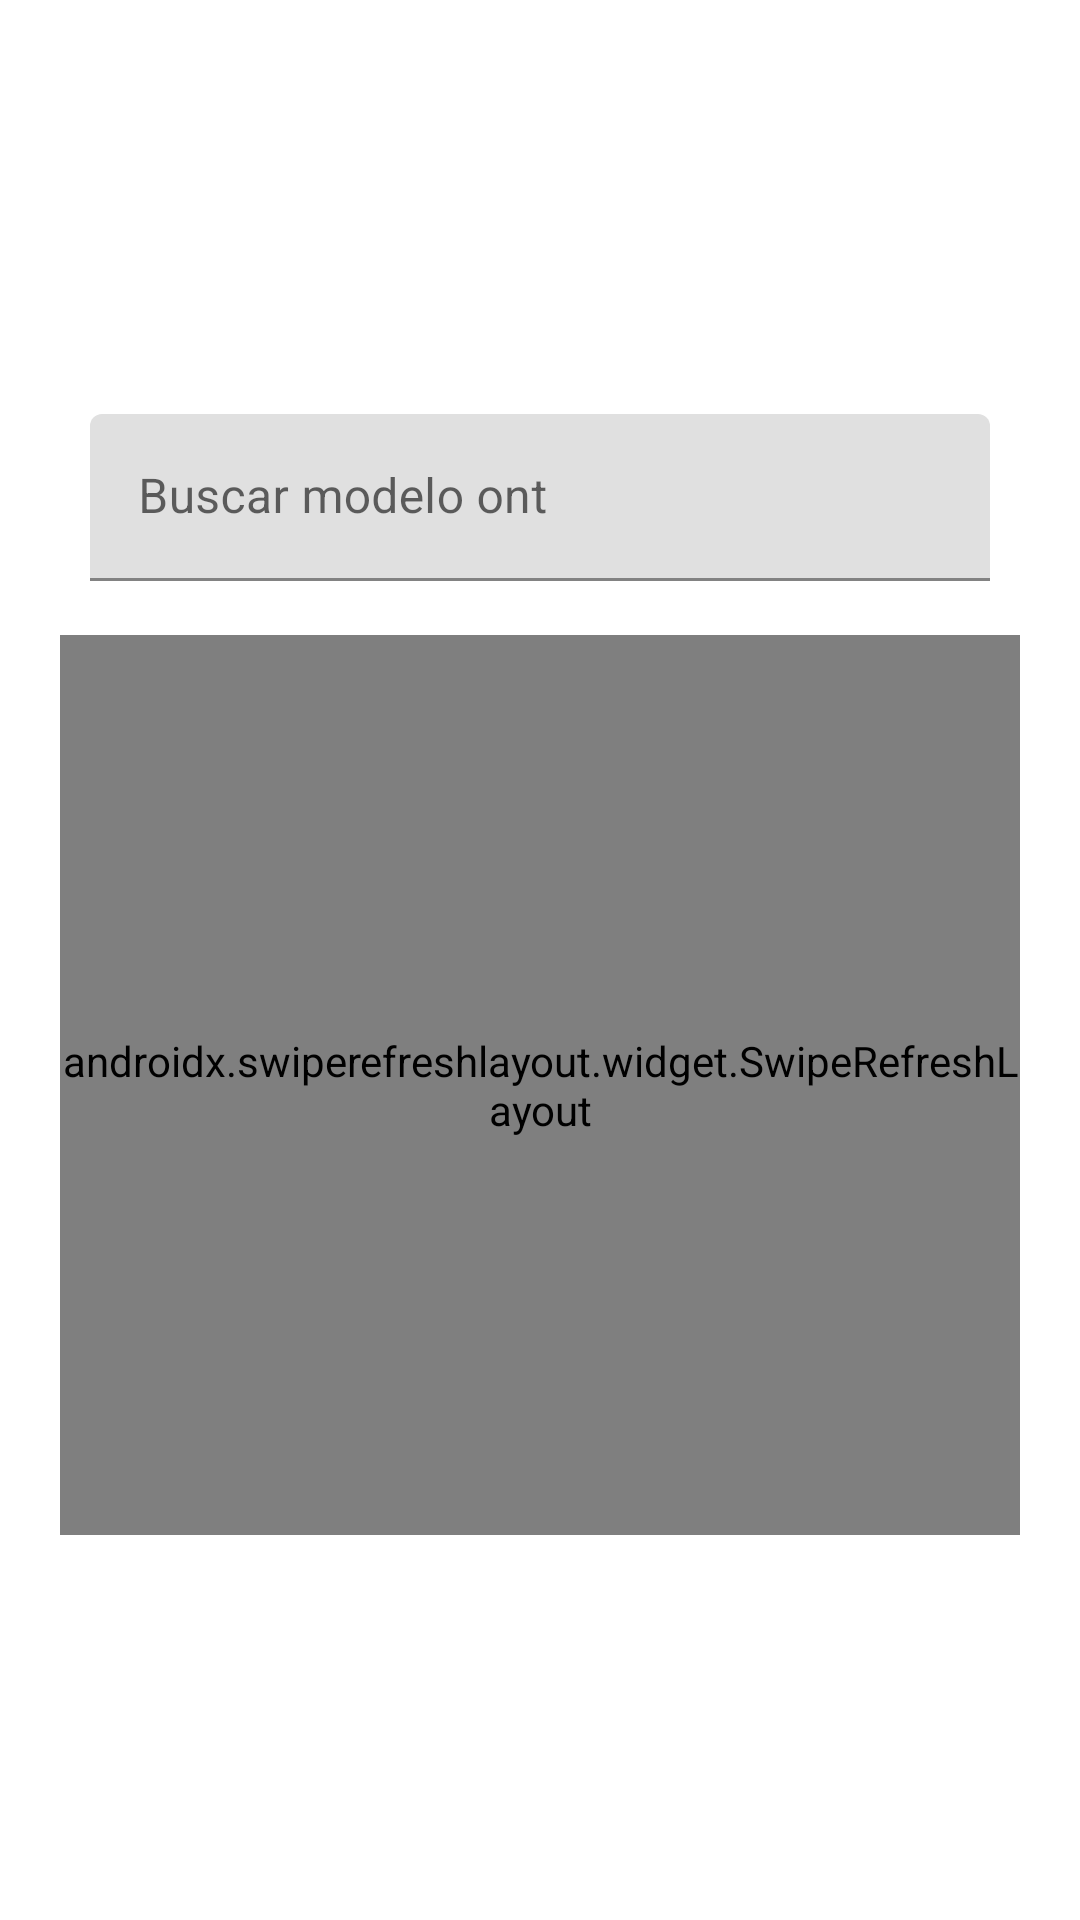

Layout XML and referenced resources for this Android screen:
<!-- AndroidManifest.xml: application theme Theme.Masfiberhome -->
<!-- res/layout/dialog_buscar_modeloont.xml -->
<?xml version="1.0" encoding="utf-8"?>
<RelativeLayout xmlns:android="http://schemas.android.com/apk/res/android"
    xmlns:app="http://schemas.android.com/apk/res-auto"
    xmlns:tools="http://schemas.android.com/tools"
    android:layout_width="wrap_content"
    android:layout_height="wrap_content"
    android:gravity="center">

    <LinearLayout
        android:layout_width="wrap_content"
        android:layout_height="wrap_content"
        android:gravity="center"
        android:orientation="vertical">

        <LinearLayout
            android:layout_width="match_parent"
            android:layout_height="wrap_content"
            android:background="@drawable/backgroud_redondeado"
            android:orientation="vertical"
            android:padding="10dp">

            <LinearLayout
                android:layout_width="match_parent"
                android:layout_height="match_parent"
                android:gravity="center"
                android:orientation="horizontal"
                android:paddingBottom="3dp">

                <com.google.android.material.textfield.TextInputLayout
                    android:id="@+id/txtImputBuscarModeloOnt_DialogBuscarModeloOnt"
                    android:layout_width="match_parent"
                    android:layout_height="match_parent"
                    android:layout_marginLeft="20dp"
                    android:layout_marginTop="10dp"
                    android:layout_marginRight="20dp"
                    android:layout_marginBottom="10dp"
                    android:layout_weight="1">

                    <com.google.android.material.textfield.TextInputEditText
                        android:layout_width="match_parent"
                        android:layout_height="match_parent"
                        android:hint="Buscar modelo ont" />
                </com.google.android.material.textfield.TextInputLayout>

            </LinearLayout>

            <androidx.constraintlayout.widget.ConstraintLayout
                android:layout_width="match_parent"
                android:layout_height="wrap_content">

                <TextView
                    android:id="@+id/lblModelosOntRegistrados"
                    android:layout_width="match_parent"
                    android:layout_height="wrap_content"
                    android:layout_marginTop="5dp"
                    android:gravity="center"
                    android:paddingLeft="20dp"
                    android:paddingTop="5dp"
                    android:paddingRight="20dp"
                    android:paddingBottom="5dp"
                    android:text="No hay modelos registrados"
                    android:textColor="@color/letras"
                    android:visibility="gone"
                    app:layout_constraintTop_toTopOf="parent"
                    tools:layout_editor_absoluteX="20dp" />

                <LinearLayout
                    android:layout_width="match_parent"
                    android:layout_height="wrap_content"
                    android:orientation="vertical"
                    app:layout_constraintBottom_toBottomOf="parent"
                    app:layout_constraintEnd_toEndOf="parent"
                    app:layout_constraintStart_toStartOf="parent"
                    app:layout_constraintTop_toTopOf="parent">

                    <androidx.swiperefreshlayout.widget.SwipeRefreshLayout
                        android:id="@+id/refreshRecycler_DialogBuscarModeloOnt"
                        android:layout_width="match_parent"
                        android:layout_height="300dp"
                        android:layout_marginLeft="10dp"
                        android:layout_marginTop="5dp"
                        android:layout_marginRight="10dp">

                        <LinearLayout
                            android:layout_width="match_parent"
                            android:layout_height="wrap_content"
                            android:orientation="vertical">

                            <LinearLayout
                                android:layout_width="match_parent"
                                android:layout_height="wrap_content"
                                android:layout_marginLeft="6dp"
                                android:layout_marginTop="5dp"
                                android:orientation="horizontal">

                                <TextView
                                    android:id="@+id/textView17"
                                    android:layout_width="match_parent"
                                    android:layout_height="wrap_content"
                                    android:layout_weight="1"
                                    android:text="Nombre Modelo"
                                    android:textColor="@color/letras"
                                    android:textSize="16sp"
                                    android:textStyle="bold" />

                                <TextView
                                    android:id="@+id/textView16"
                                    android:layout_width="match_parent"
                                    android:layout_height="wrap_content"
                                    android:layout_weight="1"
                                    android:text="Tipo"
                                    android:textColor="@color/letras"
                                    android:textSize="16sp"
                                    android:textStyle="bold" />

                            </LinearLayout>

                            <androidx.recyclerview.widget.RecyclerView
                                android:id="@+id/recyclerView_DialogBuscarModeloOnt"
                                android:layout_width="match_parent"
                                android:layout_height="wrap_content">

                            </androidx.recyclerview.widget.RecyclerView>
                        </LinearLayout>

                    </androidx.swiperefreshlayout.widget.SwipeRefreshLayout>
                </LinearLayout>

            </androidx.constraintlayout.widget.ConstraintLayout>

        </LinearLayout>

    </LinearLayout>

</RelativeLayout>
<!-- resources referenced by this layout -->
<resources>
  <color name="letras">#FF000000</color>
  <style name="Theme.Masfiberhome" parent="Theme.MaterialComponents.DayNight.DarkActionBar">
          
          <item name="colorPrimary">@color/botones</item>
          <item name="colorPrimaryVariant">@color/purple_700</item>
          <item name="colorOnPrimary">@color/black</item>
          
          <item name="colorSecondary">@color/teal_200</item>
          <item name="colorSecondaryVariant">@color/teal_700</item>
          <item name="colorOnSecondary">@color/black</item>
          
          <item name="android:statusBarColor" tools:targetApi="l">@color/botones</item>
          
      </style>
  <color name="botones">#8BC53F</color>
  <color name="purple_700">#FF3700B3</color>
  <color name="black">#FF000000</color>
  <color name="teal_200">#FF03DAC5</color>
  <color name="teal_700">#FF018786</color>
</resources>
